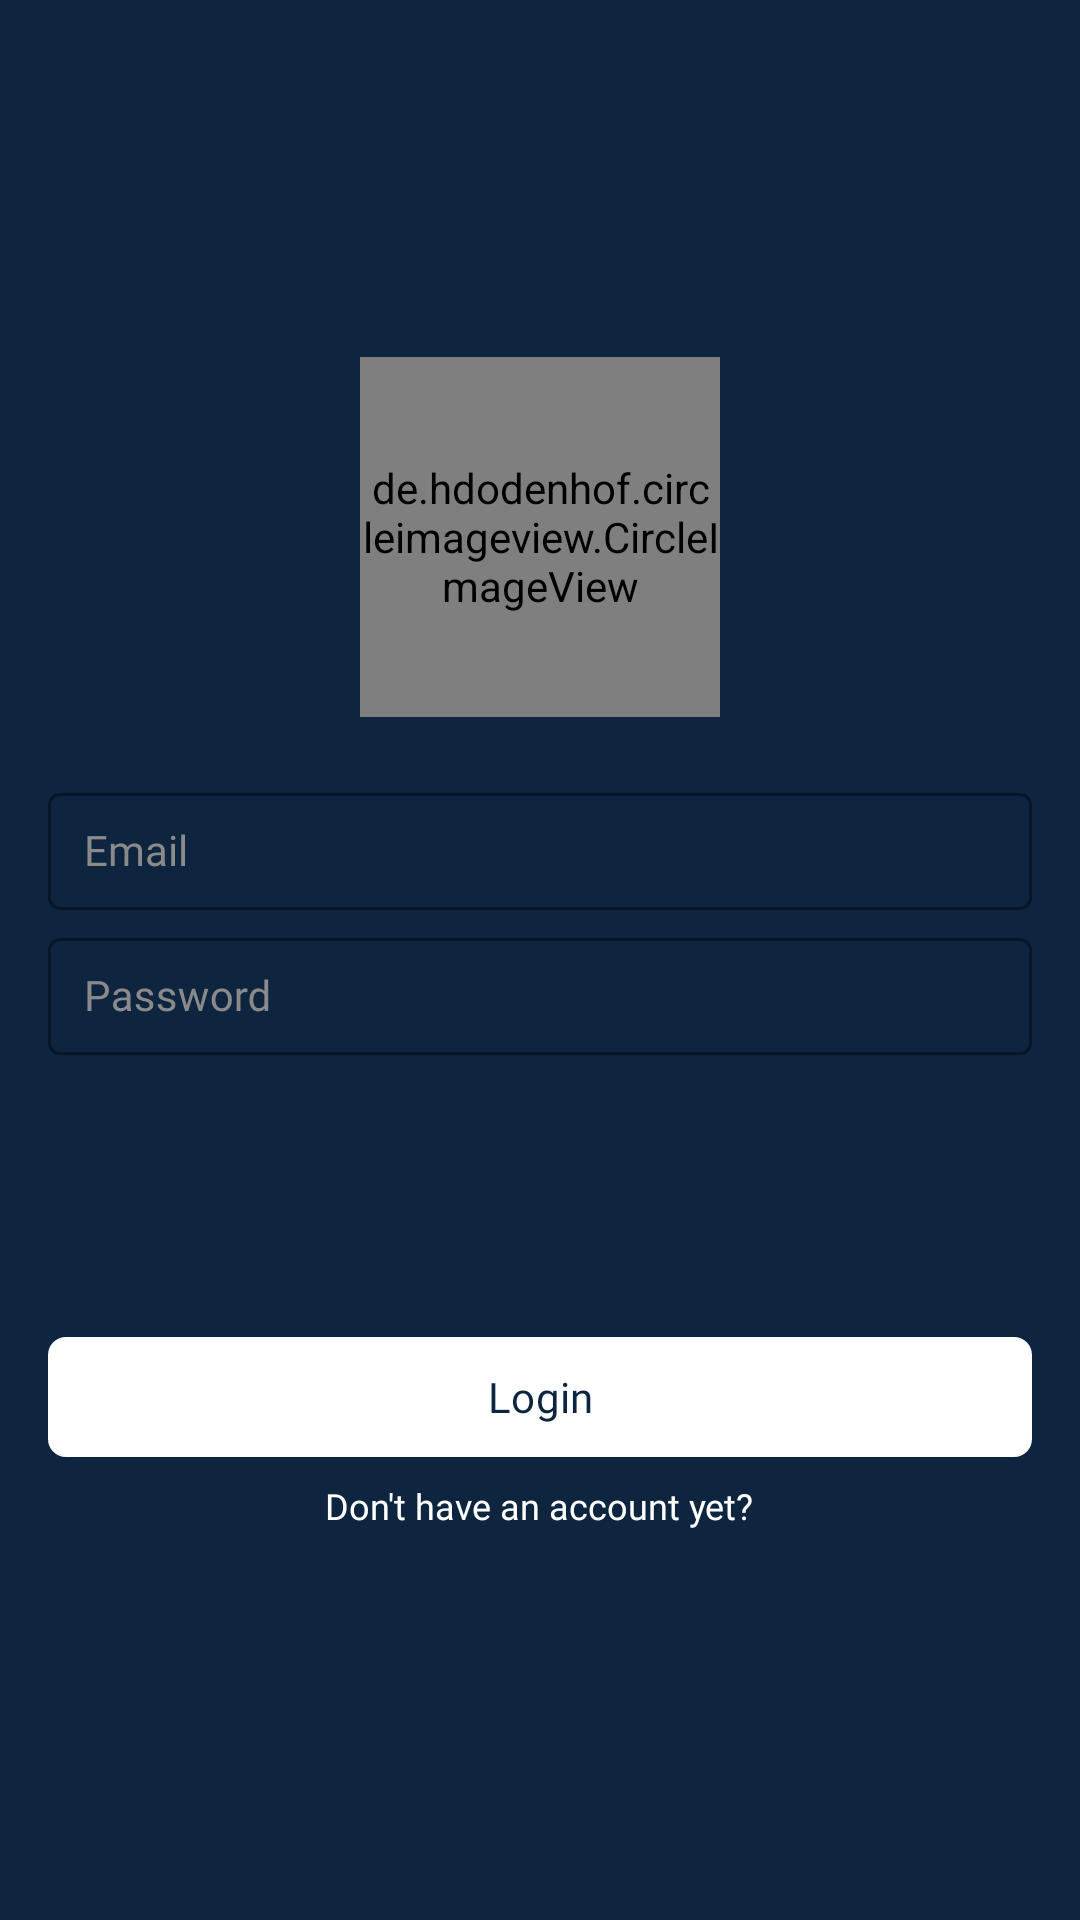

Layout XML and referenced resources for this Android screen:
<!-- AndroidManifest.xml: application theme Theme.Synrgy -->
<!-- res/layout/activity_login.xml -->
<?xml version="1.0" encoding="utf-8"?>
<androidx.appcompat.widget.LinearLayoutCompat
    xmlns:android="http://schemas.android.com/apk/res/android"
    xmlns:app="http://schemas.android.com/apk/res-auto"
    xmlns:tools="http://schemas.android.com/tools"
    android:layout_width="match_parent"
    android:layout_height="match_parent"
    android:orientation="vertical"
    android:background="@color/colorPrimary"
    tools:context=".presentation.auth.LoginActivity">

    <com.google.android.material.textview.MaterialTextView
        android:id="@+id/tvLanguage"
        android:layout_width="wrap_content"
        android:layout_height="wrap_content"
        style="@style/MaterialTextView.Medium"
        android:layout_gravity="end"
        android:layout_marginEnd="24dp"
        android:layout_marginTop="20dp"/>

    <de.hdodenhof.circleimageview.CircleImageView
        android:layout_width="120dp"
        android:layout_height="120dp"
        android:src="@drawable/img_logo"
        android:layout_gravity="center_horizontal"
        android:layout_marginTop="80dp"/>

    <com.google.android.material.textfield.TextInputLayout
        android:id="@+id/til_email"
        style="@style/TextInputLayoutStyle"
        android:layout_marginHorizontal="16dp"
        android:layout_marginTop="20dp"
        app:startIconDrawable="@drawable/ic_email">

        <com.google.android.material.textfield.TextInputEditText
            android:id="@+id/et_email"
            style="@style/TextInputEdittextStyle"
            android:hint="@string/email"
            android:inputType="textEmailAddress" />
    </com.google.android.material.textfield.TextInputLayout>

    <com.google.android.material.textfield.TextInputLayout
        android:id="@+id/til_password"
        style="@style/TextInputLayoutStyle"
        android:layout_marginHorizontal="16dp"
        android:layout_marginTop="4dp"
        app:startIconDrawable="@drawable/ic_lock">

        <com.google.android.material.textfield.TextInputEditText
            android:id="@+id/et_password"
            style="@style/TextInputEdittextStyle"
            android:hint="@string/password"
            app:passwordToggleEnabled="true"
            android:inputType="textPassword" />
    </com.google.android.material.textfield.TextInputLayout>

    <com.google.android.material.button.MaterialButton
        android:id="@+id/btn_login"
        android:layout_width="match_parent"
        android:layout_height="wrap_content"
        android:text="@string/login"
        android:layout_marginHorizontal="16dp"
        android:layout_marginTop="90dp"
        style="@style/MaterialButton"/>

    <com.google.android.material.textview.MaterialTextView
        android:id="@+id/tv_no_account"
        android:layout_width="wrap_content"
        android:layout_height="wrap_content"
        style="@style/MaterialTextView"
        android:layout_gravity="center_horizontal"
        android:text="@string/no_account"
        android:textSize="12sp"
        android:layout_marginTop="4dp"/>
</androidx.appcompat.widget.LinearLayoutCompat>
<!-- resources referenced by this layout -->
<resources>
  <color name="colorPrimary">#0d253f</color>
  <string name="email">Email</string>
  <string name="login">Login</string>
  <string name="no_account">Don\'t have an account yet?</string>
  <string name="password">Password</string>
  <style name="MaterialButton" parent="ThemeOverlay.Material3.Button.ElevatedButton">
          <item name="android:layout_width">match_parent</item>
          <item name="android:layout_height">wrap_content</item>
          <item name="android:fontFamily">@font/poppins_medium</item>
          <item name="android:textSize">14sp</item>
          <item name="android:textColor">@color/colorPrimary</item>
          <item name="backgroundTint">@color/colorWhite</item>
          <item name="cornerRadius">6dp</item>
      </style>
  <style name="MaterialTextView" parent="Widget.AppCompat.TextView">
          <item name="android:fontFamily">@font/poppins</item>
          <item name="android:textColor">@color/colorWhite</item>
          <item name="android:textSize">14sp</item>
      </style>
  <style name="MaterialTextView.Medium">
          <item name="android:fontFamily">@font/poppins_medium</item>
      </style>
  <style name="TextInputEdittextStyle" parent="Widget.AppCompat.EditText">
          <item name="android:layout_width">match_parent</item>
          <item name="android:layout_height">wrap_content</item>
          <item name="android:fontFamily">@font/poppins</item>
          <item name="android:maxLines">1</item>
          <item name="android:textSize">14sp</item>
          <item name="android:paddingStart">12dp</item>
          <item name="android:paddingEnd">12dp</item>
          <item name="android:paddingTop">10dp</item>
          <item name="android:paddingBottom">10dp</item>
          <item name="android:textColor">@color/colorWhite</item>
      </style>
  <style name="TextInputLayoutStyle" parent="Widget.MaterialComponents.TextInputLayout.OutlinedBox">
          <item name="android:layout_width">match_parent</item>
          <item name="android:layout_height">wrap_content</item>
          <item name="boxStrokeColor">@color/colorWhiteGrey</item>
          <item name="hintTextColor">@color/colorWhite</item>
          <item name="boxStrokeWidth">1dp</item>
          <item name="android:textSize">14sp</item>
          <item name="startIconTint">@color/colorWhite</item>
          <item name="android:textColorHint">@color/colorDarkGrey</item>
          <item name="android:textColor">@color/colorWhite</item>
      </style>
  <style name="Theme.Synrgy" parent="Base.Theme.Synrgy" />
  <color name="colorWhite">#FFFFFF</color>
  <color name="colorWhiteGrey">#ACACAC</color>
  <color name="colorDarkGrey">#8A8A8A</color>
  <style name="Base.Theme.Synrgy" parent="Theme.Material3.DayNight.NoActionBar">
          <item name="android:statusBarColor">@color/colorPrimary</item>
          
          
      </style>
</resources>
